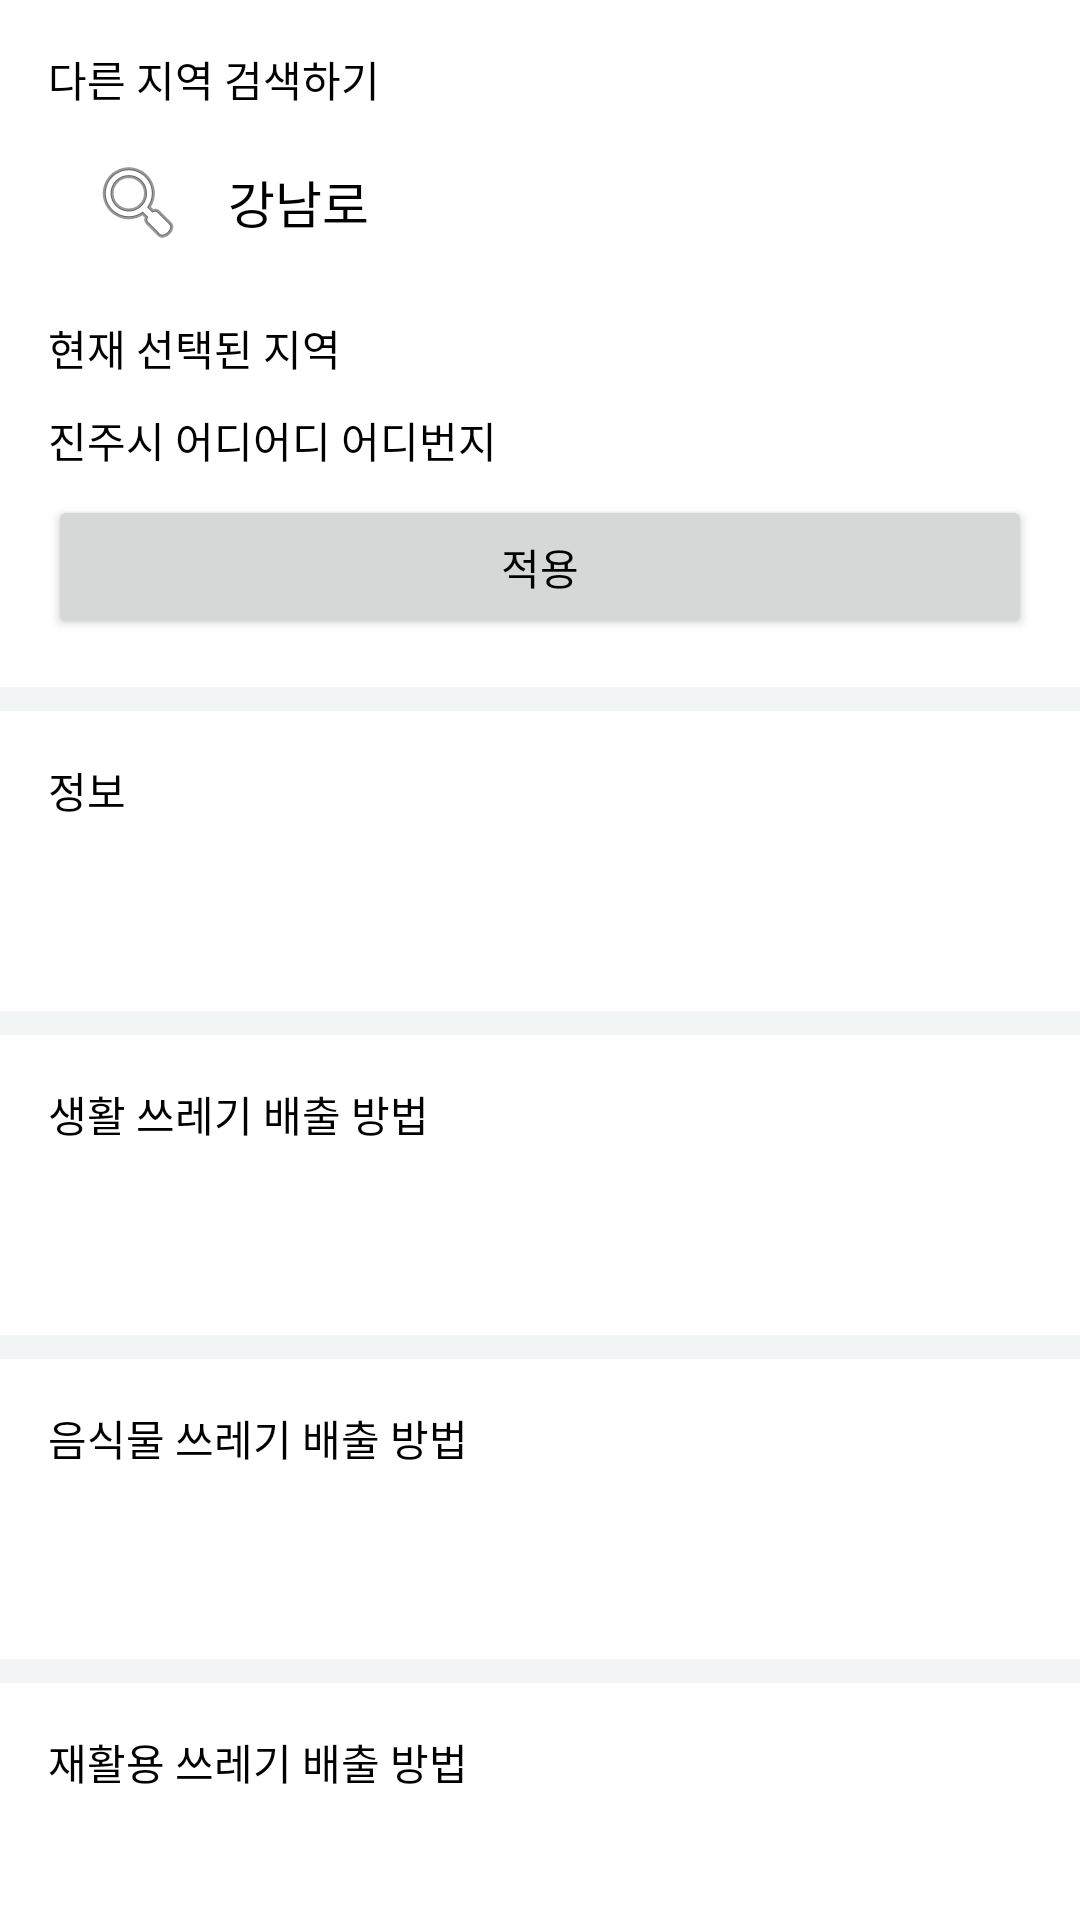

The Android layout XML behind this screen, and the referenced resources:
<!-- AndroidManifest.xml: application theme Theme.Recycle_App -->
<!-- res/layout/fragment_trash_place.xml -->
<?xml version="1.0" encoding="utf-8"?>
<androidx.core.widget.NestedScrollView xmlns:android="http://schemas.android.com/apk/res/android"
    xmlns:tools="http://schemas.android.com/tools"
    android:layout_width="match_parent"
    android:layout_height="wrap_content"
    xmlns:app="http://schemas.android.com/apk/res-auto"
    android:background="@color/gray" >

<LinearLayout

android:layout_width="match_parent"
android:layout_height="match_parent"
android:orientation="vertical"
tools:context=".ui.info.content.trash_place.TrashPlaceFragment">

<androidx.constraintlayout.widget.ConstraintLayout
    android:padding="16dp"
    android:orientation="vertical"
    android:layout_width="match_parent"
    android:layout_height="wrap_content"
    android:minHeight="100dp"
    android:background="@color/white" >

    <TextView
        app:layout_constraintTop_toTopOf="parent"
        android:id="@+id/tvOtgerTitle"
        android:layout_width="match_parent"
        android:layout_height="wrap_content"
        android:text="다른 지역 검색하기" />

    <TextView
        app:layout_constraintTop_toBottomOf="@id/tvOtgerTitle"
        android:paddingVertical="10dp"
        android:paddingStart="60dp"
        android:paddingEnd="14dp"
        android:textSize="17sp"
        android:text="강남로"
        android:id="@+id/tvSearch"
        android:layout_marginTop="8dp"
        android:background="@drawable/custom_circle_background_gray"
        android:layout_width="match_parent"
        android:layout_height="wrap_content" />

    <ImageView
        android:id="@+id/ibSearch"
        android:layout_marginStart="14dp"
        app:layout_constraintStart_toStartOf="@id/tvSearch"
        app:layout_constraintTop_toTopOf="@id/tvSearch"
        app:layout_constraintBottom_toBottomOf="@id/tvSearch"
        android:layout_width="wrap_content"
        android:layout_height="wrap_content"
        android:background="@android:drawable/ic_menu_search" />

    <TextView
        android:id="@+id/tvNowSelectedTitle"
        app:layout_constraintTop_toBottomOf="@id/tvSearch"
        android:layout_marginTop="16dp"
        android:layout_width="match_parent"
        android:layout_height="wrap_content"
        android:text="현재 선택된 지역" />

    <TextView
        app:layout_constraintTop_toBottomOf="@id/tvNowSelectedTitle"
        android:id="@+id/tvAddress"
        android:layout_marginTop="10dp"
        android:layout_width="match_parent"
        android:layout_height="wrap_content"
        android:text="진주시 어디어디 어디번지" />

    <Button
        app:layout_constraintTop_toBottomOf="@id/tvAddress"
        android:id="@+id/btnApply"
        android:layout_marginTop="8dp"
        android:layout_width="match_parent"
        android:layout_height="wrap_content"
        android:text="적용" />

</androidx.constraintlayout.widget.ConstraintLayout>
<androidx.constraintlayout.widget.ConstraintLayout
    android:layout_marginTop="8dp"
    android:padding="16dp"
    android:orientation="vertical"
    android:layout_width="match_parent"
    android:layout_height="wrap_content"
    android:minHeight="100dp"
    android:background="@color/white" >

    <TextView
        app:layout_constraintTop_toTopOf="parent"
        app:layout_constraintStart_toStartOf="parent"
        android:layout_width="wrap_content"
        android:layout_height="wrap_content"
        android:text="정보" />


</androidx.constraintlayout.widget.ConstraintLayout>
<androidx.constraintlayout.widget.ConstraintLayout
    android:layout_marginTop="8dp"
    android:padding="16dp"
    android:orientation="vertical"
    android:layout_width="match_parent"
    android:layout_height="wrap_content"
    android:minHeight="100dp"
    android:background="@color/white" >

    <TextView
        app:layout_constraintTop_toTopOf="parent"
        app:layout_constraintStart_toStartOf="parent"
        android:layout_width="match_parent"
        android:layout_height="wrap_content"
        android:text="생활 쓰레기 배출 방법" />


</androidx.constraintlayout.widget.ConstraintLayout> <androidx.constraintlayout.widget.ConstraintLayout
    android:layout_marginTop="8dp"
    android:padding="16dp"
    android:orientation="vertical"
    android:layout_width="match_parent"
    android:layout_height="wrap_content"
    android:minHeight="100dp"
    android:background="@color/white" >

    <TextView
        android:layout_width="match_parent"
        android:layout_height="wrap_content"
        android:text="음식물 쓰레기 배출 방법" />


</androidx.constraintlayout.widget.ConstraintLayout> <androidx.constraintlayout.widget.ConstraintLayout
    android:layout_marginTop="8dp"
    android:padding="16dp"
    android:orientation="vertical"
    android:layout_width="match_parent"
    android:layout_height="wrap_content"
    android:minHeight="100dp"
    android:background="@color/white" >

    <TextView
        app:layout_constraintTop_toTopOf="parent"
        app:layout_constraintStart_toStartOf="parent"
        android:layout_width="match_parent"
        android:layout_height="wrap_content"
        android:text="재활용 쓰레기 배출 방법" />


</androidx.constraintlayout.widget.ConstraintLayout>
</LinearLayout>
    </androidx.core.widget.NestedScrollView>
<!-- resources referenced by this layout -->
<resources>
  <color name="gray">#F2F5F6</color>
  <color name="white">#FFFFFFFF</color>
  <style name="Theme.Recycle_App" parent="Theme.MaterialComponents.DayNight.NoActionBar">
          
  
          
          <item name="colorPrimary">@color/teal_200</item>
          <item name="colorPrimaryVariant">@color/teal_700</item>
          <item name="colorOnPrimary">@color/white</item>
          
          <item name="colorSecondary">@color/teal_200</item>
          <item name="colorSecondaryVariant">@color/teal_700</item>
          <item name="colorOnSecondary">@color/white</item>
          
          <item name="android:statusBarColor">?attr/colorPrimaryVariant</item>
          
          <item name="android:windowLightStatusBar">true</item>
          
          <item name="android:textColor">@color/black</item>
  
      </style>
  <color name="teal_200">#FF03DAC5</color>
  <color name="teal_700">#FF64e6d2</color>
  <color name="black">#FF000000</color>
</resources>
